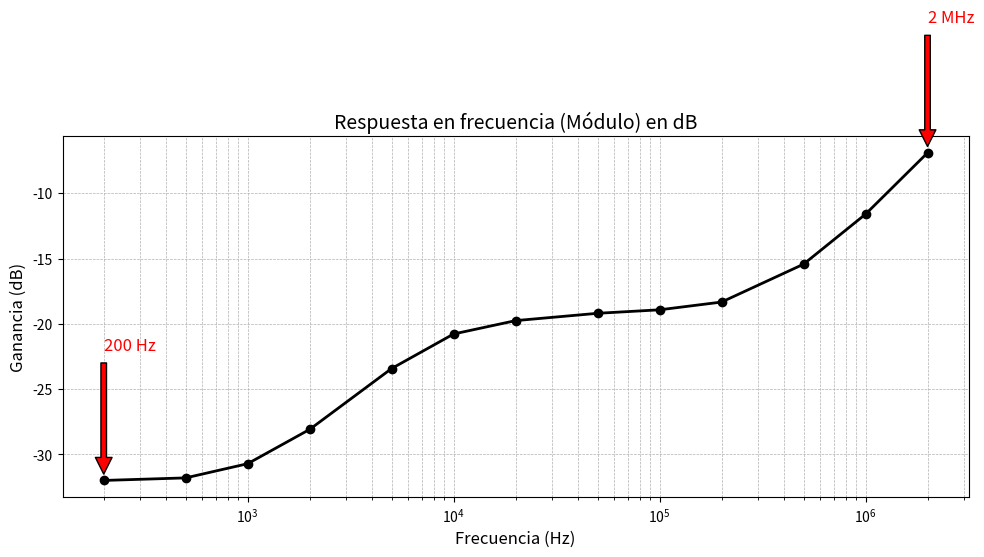

Write the Python code that produced this figure.
import numpy as np
import matplotlib.pyplot as plt

# Frecuencias (en Hz) en el eje X
frecuencias = np.array([200, 500, 1000, 2000, 5000, 10000, 20000, 50000, 100000, 200000, 500000, 1000000, 2000000])

# Nuevos voltajes de salida (en V) correspondientes a cada frecuencia
voltaje_salida = np.array([88e-3, 90e-3, 102e-3, 138e-3, 236e-3, 320e-3, 360e-3, 384e-3, 396e-3, 424e-3, 592e-3, 920e-3, 1.58])  # Voltajes de salida en V
voltaje_entrada = 3.5  # Voltaje de entrada en V

# Cálculo del módulo en dB para cada voltaje de salida, usando valor absoluto para evitar resultados negativos
ganancia_db = 20 * np.log10(np.abs(voltaje_salida / voltaje_entrada))
# Imprimir los valores del módulo en dB para cada frecuencia
print("Frecuencia (Hz) | Módulo (dB)")
print("-----------------|-------------")
for f, db in zip(frecuencias, ganancia_db):
    print(f"{f:15} | {db:12.2f}")
# Crear gráfico
plt.figure(figsize=(10, 6))
plt.semilogx(frecuencias, ganancia_db, marker='o', color='black', linestyle='-', linewidth=2, markersize=6)


# Para 200 Hz
plt.annotate(f'200 Hz', xy=(200, ganancia_db[0]), xytext=(200, ganancia_db[0] + 10),
             arrowprops=dict(facecolor='red', shrink=0.05), fontsize=12, color='red')

# Para 2 MHz
plt.annotate(f'2 MHz', xy=(2000000, ganancia_db[-1]), xytext=(2000000, ganancia_db[-1] + 10),
             arrowprops=dict(facecolor='red', shrink=0.05), fontsize=12, color='red')

# Títulos y etiquetas
plt.title('Respuesta en frecuencia (Módulo) en dB', fontsize=14)
plt.xlabel('Frecuencia (Hz)', fontsize=12)
plt.ylabel('Ganancia (dB)', fontsize=12)
plt.grid(True, which="both", ls="--", linewidth=0.5)

# Mostrar el gráfico
plt.tight_layout()
plt.show()
